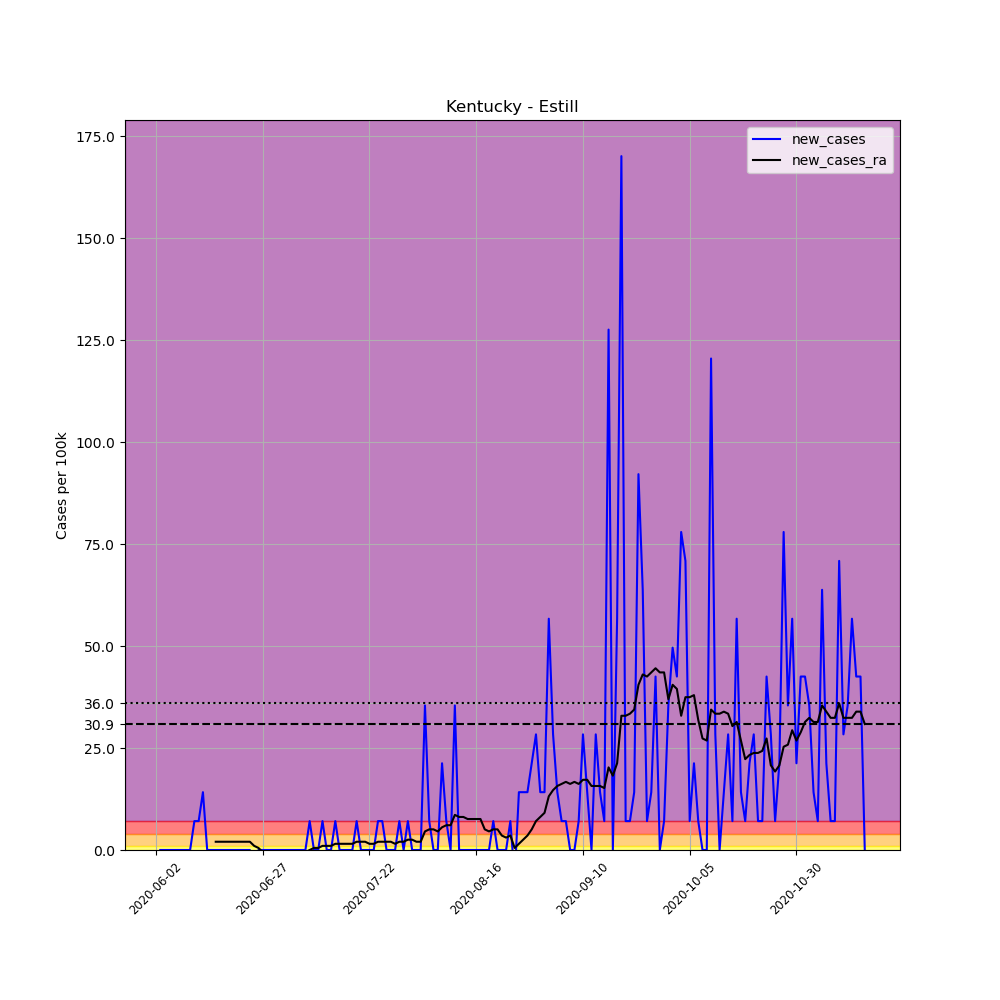

The table this chart was drawn from, first rows:
, date, county, state, fips, cases, deaths, COUNTY, STNAME, CTYNAME, POPESTIMATE2019, per_100k, new_cases, new_cases_ra
690224, 2020-06-02, Estill, Kentucky, 21065, 1, 0, 65, Kentucky, Estill, 14106, 7.089, , 
690225, 2020-06-03, Estill, Kentucky, 21065, 1, 0, 65, Kentucky, Estill, 14106, 7.089, 0.0, 
690226, 2020-06-04, Estill, Kentucky, 21065, 1, 0, 65, Kentucky, Estill, 14106, 7.089, 0.0, 
690227, 2020-06-05, Estill, Kentucky, 21065, 1, 0, 65, Kentucky, Estill, 14106, 7.089, 0.0, 
690228, 2020-06-06, Estill, Kentucky, 21065, 1, 0, 65, Kentucky, Estill, 14106, 7.089, 0.0, 
690229, 2020-06-07, Estill, Kentucky, 21065, 1, 0, 65, Kentucky, Estill, 14106, 7.089, 0.0, 
690230, 2020-06-08, Estill, Kentucky, 21065, 1, 0, 65, Kentucky, Estill, 14106, 7.089, 0.0, 
690231, 2020-06-09, Estill, Kentucky, 21065, 1, 0, 65, Kentucky, Estill, 14106, 7.089, 0.0, 
690232, 2020-06-10, Estill, Kentucky, 21065, 1, 0, 65, Kentucky, Estill, 14106, 7.089, 0.0, 
690233, 2020-06-11, Estill, Kentucky, 21065, 2, 0, 65, Kentucky, Estill, 14106, 14.18, 7.089, 
690234, 2020-06-12, Estill, Kentucky, 21065, 3, 0, 65, Kentucky, Estill, 14106, 21.27, 7.089, 
690235, 2020-06-13, Estill, Kentucky, 21065, 5, 0, 65, Kentucky, Estill, 14106, 35.45, 14.18, 
690236, 2020-06-14, Estill, Kentucky, 21065, 5, 0, 65, Kentucky, Estill, 14106, 35.45, 0.0, 
690237, 2020-06-15, Estill, Kentucky, 21065, 5, 0, 65, Kentucky, Estill, 14106, 35.45, 0.0, 
690238, 2020-06-16, Estill, Kentucky, 21065, 5, 0, 65, Kentucky, Estill, 14106, 35.45, 0.0, 2.025
690239, 2020-06-17, Estill, Kentucky, 21065, 5, 0, 65, Kentucky, Estill, 14106, 35.45, 0.0, 2.025
690240, 2020-06-18, Estill, Kentucky, 21065, 5, 0, 65, Kentucky, Estill, 14106, 35.45, 0.0, 2.025
690241, 2020-06-19, Estill, Kentucky, 21065, 5, 0, 65, Kentucky, Estill, 14106, 35.45, 0.0, 2.025
690242, 2020-06-20, Estill, Kentucky, 21065, 5, 0, 65, Kentucky, Estill, 14106, 35.45, 0.0, 2.025
690243, 2020-06-21, Estill, Kentucky, 21065, 5, 0, 65, Kentucky, Estill, 14106, 35.45, 0.0, 2.025
690244, 2020-06-22, Estill, Kentucky, 21065, 5, 0, 65, Kentucky, Estill, 14106, 35.45, 0.0, 2.025
690245, 2020-06-23, Estill, Kentucky, 21065, 5, 0, 65, Kentucky, Estill, 14106, 35.45, 0.0, 2.025
690246, 2020-06-24, Estill, Kentucky, 21065, 5, 0, 65, Kentucky, Estill, 14106, 35.45, 0.0, 2.025
690247, 2020-06-25, Estill, Kentucky, 21065, 4, 0, 65, Kentucky, Estill, 14106, 28.36, -7.089, 1.013
690248, 2020-06-26, Estill, Kentucky, 21065, 4, 0, 65, Kentucky, Estill, 14106, 28.36, 0.0, 0.5064
690249, 2020-06-27, Estill, Kentucky, 21065, 4, 0, 65, Kentucky, Estill, 14106, 28.36, 0.0, -0.5064
690250, 2020-06-28, Estill, Kentucky, 21065, 4, 0, 65, Kentucky, Estill, 14106, 28.36, 0.0, -0.5064
690251, 2020-06-29, Estill, Kentucky, 21065, 4, 0, 65, Kentucky, Estill, 14106, 28.36, 0.0, -0.5064
690252, 2020-06-30, Estill, Kentucky, 21065, 4, 0, 65, Kentucky, Estill, 14106, 28.36, 0.0, -0.5064
690253, 2020-07-01, Estill, Kentucky, 21065, 4, 0, 65, Kentucky, Estill, 14106, 28.36, 0.0, -0.5064
690254, 2020-07-02, Estill, Kentucky, 21065, 4, 0, 65, Kentucky, Estill, 14106, 28.36, 0.0, -0.5064
690255, 2020-07-03, Estill, Kentucky, 21065, 4, 0, 65, Kentucky, Estill, 14106, 28.36, 0.0, -0.5064
690256, 2020-07-04, Estill, Kentucky, 21065, 4, 0, 65, Kentucky, Estill, 14106, 28.36, 0.0, -0.5064
690257, 2020-07-05, Estill, Kentucky, 21065, 4, 0, 65, Kentucky, Estill, 14106, 28.36, 0.0, -0.5064
690258, 2020-07-06, Estill, Kentucky, 21065, 4, 0, 65, Kentucky, Estill, 14106, 28.36, 0.0, -0.5064
690259, 2020-07-07, Estill, Kentucky, 21065, 4, 0, 65, Kentucky, Estill, 14106, 28.36, 0.0, -0.5064
690260, 2020-07-08, Estill, Kentucky, 21065, 5, 0, 65, Kentucky, Estill, 14106, 35.45, 7.089, 0.0
690261, 2020-07-09, Estill, Kentucky, 21065, 5, 0, 65, Kentucky, Estill, 14106, 35.45, 0.0, 0.5064
690262, 2020-07-10, Estill, Kentucky, 21065, 5, 0, 65, Kentucky, Estill, 14106, 35.45, 0.0, 0.5064
690263, 2020-07-11, Estill, Kentucky, 21065, 6, 0, 65, Kentucky, Estill, 14106, 42.54, 7.089, 1.013
690264, 2020-07-12, Estill, Kentucky, 21065, 6, 0, 65, Kentucky, Estill, 14106, 42.54, 0.0, 1.013
690265, 2020-07-13, Estill, Kentucky, 21065, 6, 0, 65, Kentucky, Estill, 14106, 42.54, 0.0, 1.013
690266, 2020-07-14, Estill, Kentucky, 21065, 7, 0, 65, Kentucky, Estill, 14106, 49.62, 7.089, 1.519
690267, 2020-07-15, Estill, Kentucky, 21065, 7, 0, 65, Kentucky, Estill, 14106, 49.62, 0.0, 1.519
690268, 2020-07-16, Estill, Kentucky, 21065, 7, 0, 65, Kentucky, Estill, 14106, 49.62, 0.0, 1.519
690269, 2020-07-17, Estill, Kentucky, 21065, 7, 0, 65, Kentucky, Estill, 14106, 49.62, 0.0, 1.519
690270, 2020-07-18, Estill, Kentucky, 21065, 7, 0, 65, Kentucky, Estill, 14106, 49.62, 0.0, 1.519
690271, 2020-07-19, Estill, Kentucky, 21065, 8, 0, 65, Kentucky, Estill, 14106, 56.71, 7.089, 2.025
690272, 2020-07-20, Estill, Kentucky, 21065, 8, 0, 65, Kentucky, Estill, 14106, 56.71, 0.0, 2.025
690273, 2020-07-21, Estill, Kentucky, 21065, 8, 0, 65, Kentucky, Estill, 14106, 56.71, 0.0, 2.025
690274, 2020-07-22, Estill, Kentucky, 21065, 8, 0, 65, Kentucky, Estill, 14106, 56.71, 0.0, 1.519
690275, 2020-07-23, Estill, Kentucky, 21065, 8, 0, 65, Kentucky, Estill, 14106, 56.71, 0.0, 1.519
690276, 2020-07-24, Estill, Kentucky, 21065, 9, 0, 65, Kentucky, Estill, 14106, 63.8, 7.089, 2.025
690277, 2020-07-25, Estill, Kentucky, 21065, 10, 0, 65, Kentucky, Estill, 14106, 70.89, 7.089, 2.025
690278, 2020-07-26, Estill, Kentucky, 21065, 10, 0, 65, Kentucky, Estill, 14106, 70.89, 0.0, 2.025
690279, 2020-07-27, Estill, Kentucky, 21065, 10, 0, 65, Kentucky, Estill, 14106, 70.89, 0.0, 2.025
690280, 2020-07-28, Estill, Kentucky, 21065, 10, 0, 65, Kentucky, Estill, 14106, 70.89, 0.0, 1.519
690281, 2020-07-29, Estill, Kentucky, 21065, 11, 0, 65, Kentucky, Estill, 14106, 77.98, 7.089, 2.025
690282, 2020-07-30, Estill, Kentucky, 21065, 11, 0, 65, Kentucky, Estill, 14106, 77.98, 0.0, 2.025
690283, 2020-07-31, Estill, Kentucky, 21065, 12, 0, 65, Kentucky, Estill, 14106, 85.07, 7.089, 2.532
... 107 more rows
